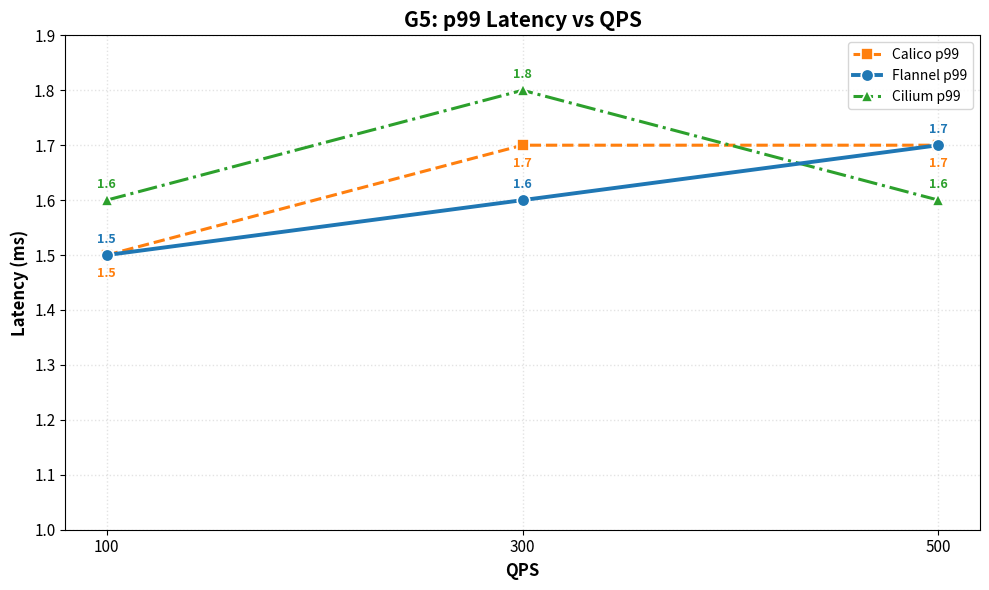

This figure's Python source: (Note: this script raises an exception after producing the figure.)
import matplotlib.pyplot as plt

# Hardcoded values derived from measured CSV files for final submission.

qps = [100, 300, 500]
flannel_p99 = [1.5, 1.6, 1.7]
calico_p99 = [1.5, 1.7, 1.7]
cilium_p99 = [1.6, 1.8, 1.6]

plt.figure(figsize=(10, 6))

# Draw Calico first so overlapping Flannel points remain visible on top.
plt.plot(
	qps,
	calico_p99,
	marker="s",
	markersize=8,
	markeredgecolor="white",
	markeredgewidth=1.2,
	linewidth=2.2,
	linestyle="--",
	color="#ff7f0e",
	label="Calico p99",
	zorder=2,
)
plt.plot(
	qps,
	flannel_p99,
	marker="o",
	markersize=9,
	markeredgecolor="white",
	markeredgewidth=1.2,
	linewidth=2.8,
	linestyle="-",
	color="#1f77b4",
	label="Flannel p99",
	zorder=3,
)
plt.plot(
	qps,
	cilium_p99,
	marker="^",
	markersize=8,
	markeredgecolor="white",
	markeredgewidth=1.2,
	linewidth=2.2,
	linestyle="-.",
	color="#2ca02c",
	label="Cilium p99",
	zorder=2,
)

# Small per-series offsets keep equal-value labels readable at overlapping points.
for x, y in zip(qps, flannel_p99):
    plt.annotate(f"{y:.1f}", (x, y), textcoords="offset points", xytext=(0, 9), ha="center", fontsize=9, color="#1f77b4", fontweight="bold")
for x, y in zip(qps, calico_p99):
    plt.annotate(f"{y:.1f}", (x, y), textcoords="offset points", xytext=(0, -16), ha="center", fontsize=9, color="#ff7f0e", fontweight="bold")
for x, y in zip(qps, cilium_p99):
    plt.annotate(f"{y:.1f}", (x, y), textcoords="offset points", xytext=(0, 9), ha="center", fontsize=9, color="#2ca02c", fontweight="bold")

plt.title("G5: p99 Latency vs QPS", fontsize=15, fontweight="bold")
plt.xlabel("QPS", fontsize=12, fontweight="bold")
plt.ylabel("Latency (ms)", fontsize=12, fontweight="bold")
plt.xticks(qps, fontsize=11)
plt.yticks(fontsize=11)
plt.ylim(1.0, 1.9)
plt.grid(alpha=0.35, linestyle=":", linewidth=1)
plt.legend(loc="upper right", fontsize=10, frameon=True)
plt.tight_layout()
plt.savefig("/home/iiitd/grs/G_5_plots/G_5_p99_latency.png", dpi=200)
